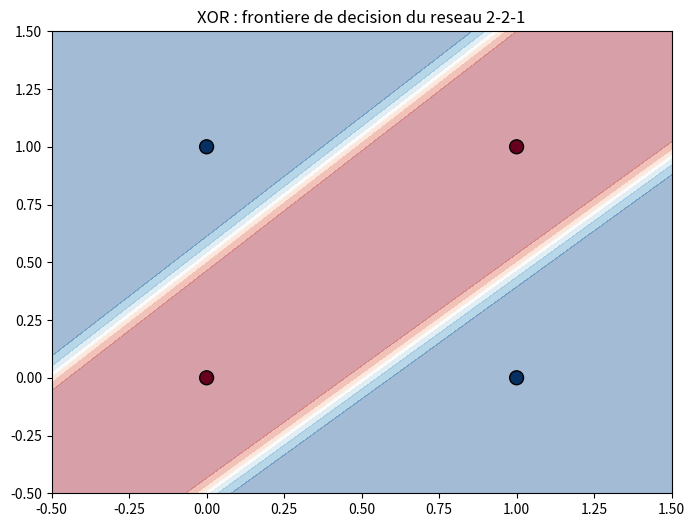

The script that saved this image:
import numpy as np
import matplotlib
matplotlib.use('Agg')
import matplotlib.pyplot as plt

X_xor = np.array([[0, 0], [0, 1], [1, 0], [1, 1]], dtype=float)
y_xor = np.array([0, 1, 1, 0])

def sigmoid(x):
    return 1 / (1 + np.exp(-x))

def compute_loss_bce(y_true, y_pred):
    y_pred = np.clip(y_pred, 1e-7, 1 - 1e-7)
    return -np.mean(y_true * np.log(y_pred) + (1 - y_true) * np.log(1 - y_pred))

def train_xor(seed, learning_rate=1.0, n_epochs=10000):
    """Entraine un reseau 2-2-1. Retourne poids, losses, accuracy finale."""
    rng = np.random.default_rng(seed)
    W1 = rng.standard_normal((2, 2))     # init plus large que 0.5 -> aide a demarrer
    b1 = np.zeros(2)
    W2 = rng.standard_normal((2, 1))
    b2 = np.zeros(1)
    losses = []
    for epoch in range(n_epochs):
        # Forward
        a1 = sigmoid(np.dot(X_xor, W1) + b1)      # couche cachee [4, 2]
        a2 = sigmoid(np.dot(a1, W2) + b2)         # sortie [4, 1]
        y_pred = a2.flatten()
        losses.append(compute_loss_bce(y_xor, y_pred))
y_xor = np.array([0, 1, 1, 0])

def sigmoid(x):
    return 1 / (1 + np.exp(-x))

def compute_loss_bce(y_true, y_pred):
    y_pred = np.clip(y_pred, 1e-7, 1 - 1e-7)
    return -np.mean(y_true * np.log(y_pred) + (1 - y_true) * np.log(1 - y_pred))

def train_xor(seed, learning_rate=1.0, n_epochs=10000):
    """Entraine un reseau 2-2-1. Retourne poids, losses, accuracy finale."""
    rng = np.random.default_rng(seed)
    W1 = rng.standard_normal((2, 2))     # init plus large que 0.5 -> aide a demarrer
    b1 = np.zeros(2)
    W2 = rng.standard_normal((2, 1))
    b2 = np.zeros(1)
    losses = []
    for epoch in range(n_epochs):
        # Forward
        a1 = sigmoid(np.dot(X_xor, W1) + b1)      # couche cachee [4, 2]
        a2 = sigmoid(np.dot(a1, W2) + b2)         # sortie [4, 1]
        y_pred = a2.flatten()
        losses.append(compute_loss_bce(y_xor, y_pred))
        # Backprop couche 2
        error2 = (y_pred - y_xor).reshape(-1, 1)
        dW2 = (1 / 4) * np.dot(a1.T, error2)
        db2 = np.mean(error2, axis=0)
        # Backprop couche 1 (chain rule)
        error1 = np.dot(error2, W2.T) * (a1 * (1 - a1))
        dW1 = (1 / 4) * np.dot(X_xor.T, error1)
        db1 = np.mean(error1, axis=0)
        # Update
        W2 -= learning_rate * dW2; b2 -= learning_rate * db2
        W1 -= learning_rate * dW1; b1 -= learning_rate * db1
    acc = np.mean((y_pred > 0.5) == y_xor)
    return (W1, b1, W2, b2), losses, acc

# Redemarrages : on essaie plusieurs graines, on garde la premiere qui atteint 100%
for seed in range(30):
    (W1, b1, W2, b2), losses, acc = train_xor(seed)
    print(f"seed {seed:2d} | Loss finale: {losses[-1]:.4f} | Accuracy: {acc:.2%}")
    if acc == 1.0:
        print(f"\n>>> Convergence a 100% avec seed={seed}")
        break

# Frontiere de decision
xx, yy = np.meshgrid(np.linspace(-0.5, 1.5, 200), np.linspace(-0.5, 1.5, 200))
grid = np.c_[xx.ravel(), yy.ravel()]
z1g = sigmoid(np.dot(grid, W1) + b1)
z2g = sigmoid(np.dot(z1g, W2) + b2).reshape(xx.shape)

plt.figure(figsize=(8, 6))
plt.contourf(xx, yy, z2g, alpha=0.4, cmap='RdBu')
plt.scatter(X_xor[:, 0], X_xor[:, 1], c=y_xor, s=100, cmap='RdBu', edgecolors='k')
plt.title("XOR : frontiere de decision du reseau 2-2-1")
plt.savefig("phase3_xor_boundary.png", dpi=100, bbox_inches='tight')

print(f"\nLoss finale : {losses[-1]:.4f}")
print(f"Accuracy finale : {acc:.2%}")
